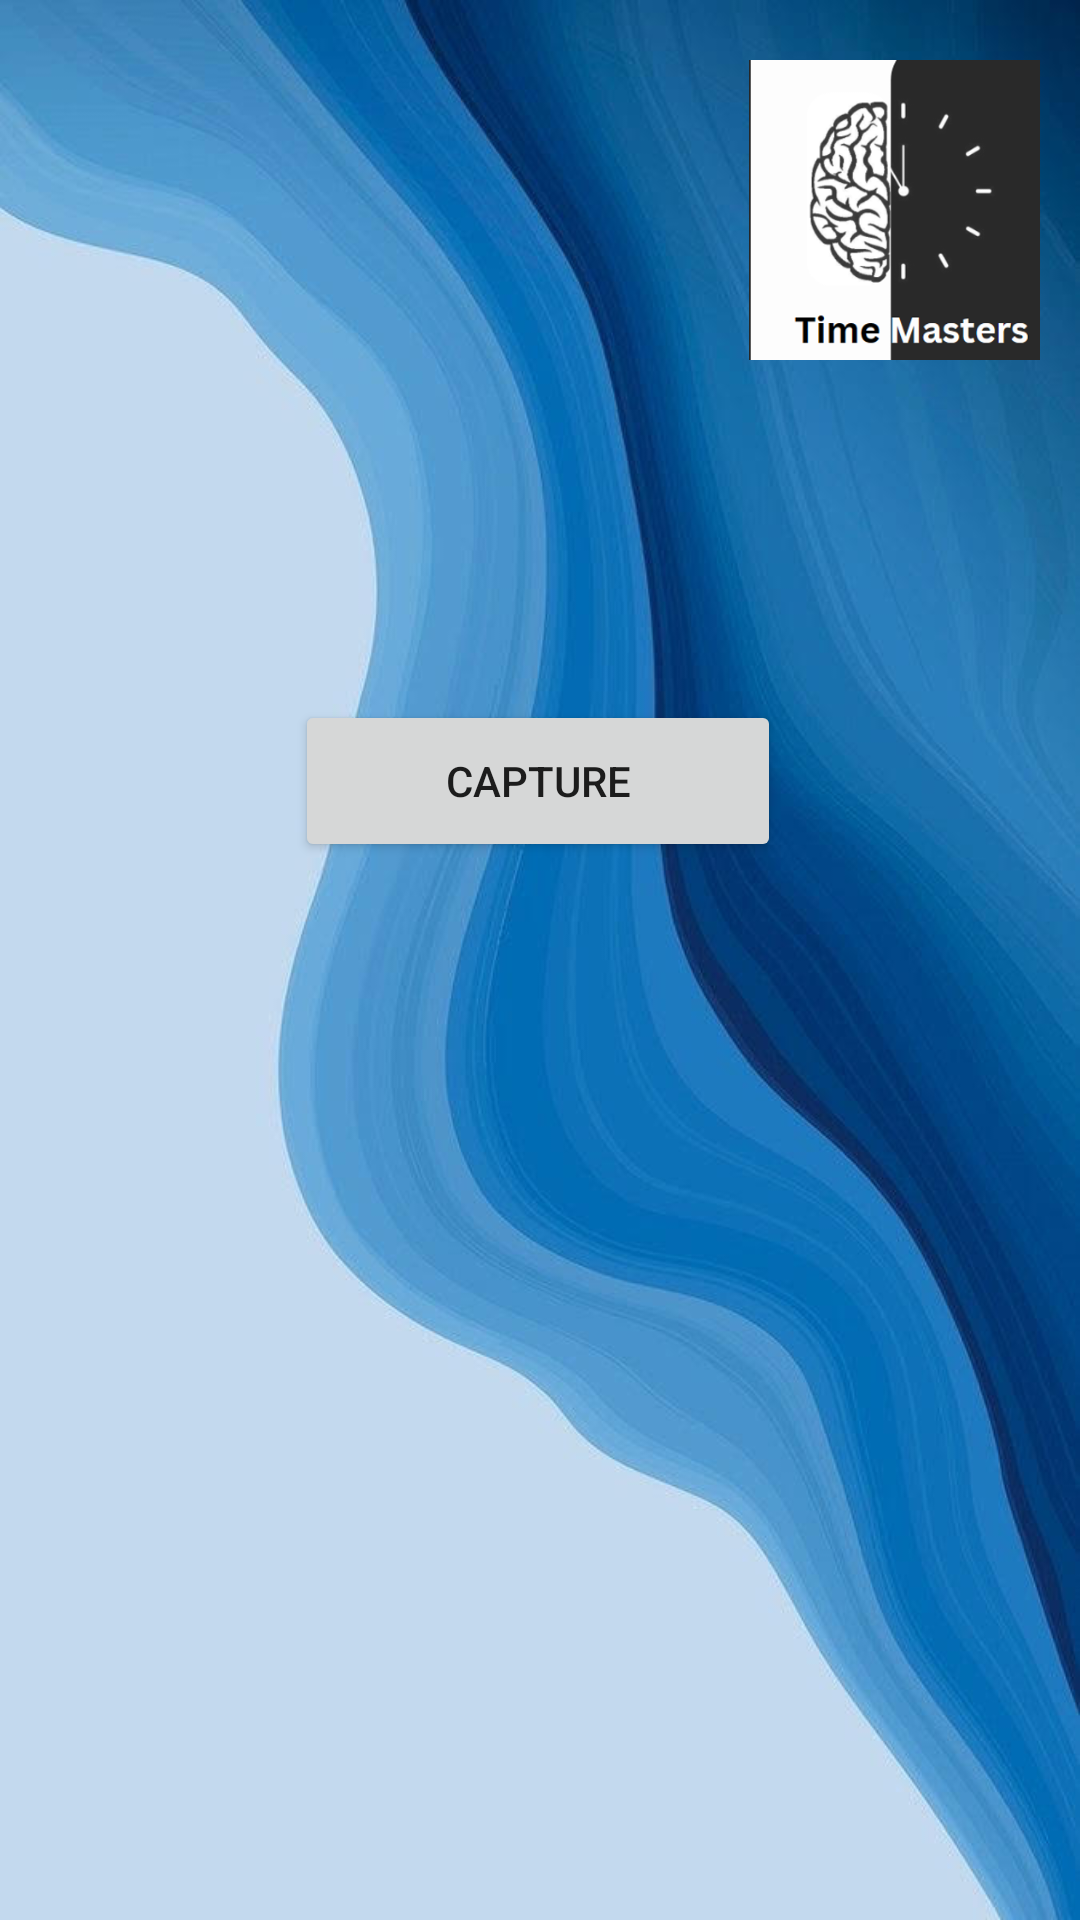

Produce the Android XML layout that renders to this screen, including the resource entries it uses.
<!-- AndroidManifest.xml: application theme Theme.VersionOneTaskTwo -->
<!-- res/layout/activity_camera.xml -->
<?xml version="1.0" encoding="utf-8"?>
<androidx.constraintlayout.widget.ConstraintLayout xmlns:android="http://schemas.android.com/apk/res/android"
    xmlns:app="http://schemas.android.com/apk/res-auto"
    xmlns:tools="http://schemas.android.com/tools"
    android:layout_width="match_parent"
    android:layout_height="match_parent"
    tools:context=".Camera"
    android:background="@drawable/wallpaper"
    >

    <ImageView
        android:id="@+id/imgViewcam"
        android:layout_width="162dp"
        android:layout_height="178dp"
        app:layout_constraintBottom_toBottomOf="parent"
        app:layout_constraintEnd_toEndOf="parent"
        app:layout_constraintHorizontal_bias="0.461"
        app:layout_constraintStart_toStartOf="parent"
        app:layout_constraintTop_toTopOf="parent"
        app:layout_constraintVertical_bias="0.11"
        app:srcCompat="@drawable/ic_launcher_background" />

    <Button
        android:id="@+id/btnCapture"
        android:layout_width="162dp"
        android:layout_height="54dp"
        android:layout_marginBottom="352dp"
        android:text="@string/capture"
        app:layout_constraintBottom_toBottomOf="parent"
        app:layout_constraintEnd_toEndOf="parent"
        app:layout_constraintHorizontal_bias="0.497"
        app:layout_constraintStart_toStartOf="parent"
        app:layout_constraintTop_toBottomOf="@+id/imgViewcam"
        app:layout_constraintVertical_bias="0.86" />

    <ImageView
        android:id="@+id/imageView"
        android:layout_width="97dp"
        android:layout_height="114dp"
        app:layout_constraintBottom_toBottomOf="parent"
        app:layout_constraintEnd_toEndOf="parent"
        app:layout_constraintHorizontal_bias="0.949"
        app:layout_constraintStart_toStartOf="parent"
        app:layout_constraintTop_toTopOf="parent"
        app:layout_constraintVertical_bias="0.025"
        app:srcCompat="@drawable/timemaster" />
</androidx.constraintlayout.widget.ConstraintLayout>
<!-- resources referenced by this layout -->
<resources>
  <!-- drawable timemaster: png bitmap (drawable, 43682 bytes) -->
  <!-- drawable wallpaper: jpg bitmap (drawable, 49442 bytes) -->
  <string name="capture">Capture</string>
  <style name="Theme.VersionOneTaskTwo" parent="Theme.MaterialComponents.DayNight.DarkActionBar">
          
          <item name="colorPrimary">@color/purple_500</item>
          <item name="colorPrimaryVariant">@color/purple_700</item>
          <item name="colorOnPrimary">@color/white</item>
          
          <item name="colorSecondary">@color/teal_200</item>
          <item name="colorSecondaryVariant">@color/teal_700</item>
          <item name="colorOnSecondary">@color/black</item>
          
          <item name="android:statusBarColor">?attr/colorPrimaryVariant</item>
          
      </style>
  <!-- not gathered from this repository: default colours our renderer supplied (Android Studio template values) -->
  <color name="purple_500">#FF6200EE</color>
  <color name="purple_700">#FF3700B3</color>
  <color name="teal_200">#FF03DAC5</color>
  <color name="teal_700">#FF018786</color>
  <color name="black">#FF000000</color>
  <color name="white">#FFFFFFFF</color>
</resources>
